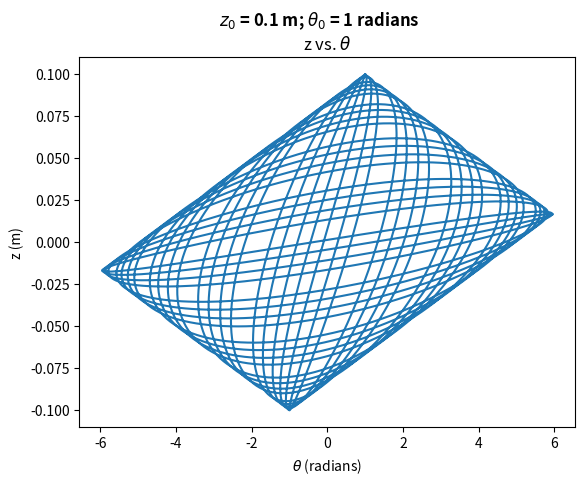
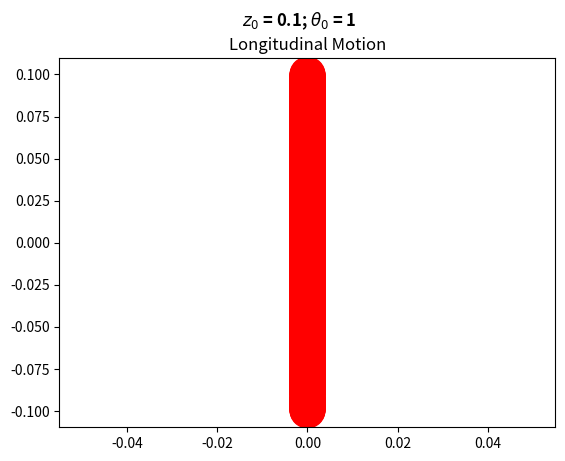
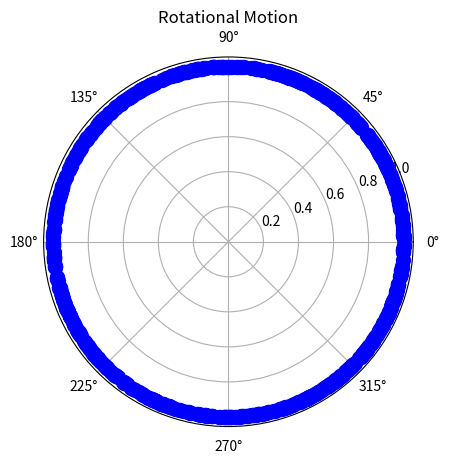
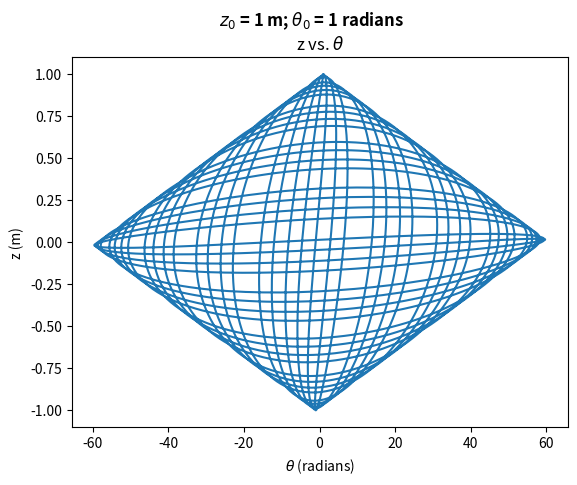
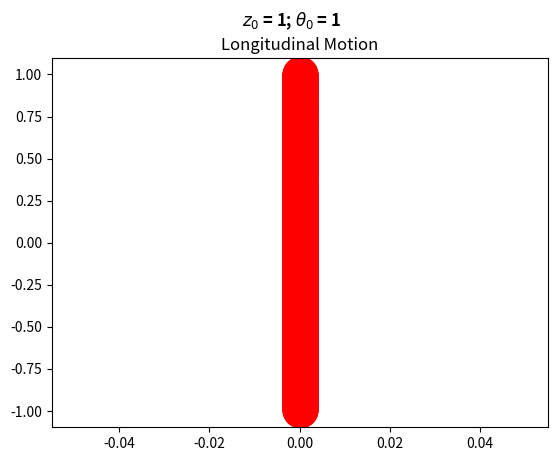
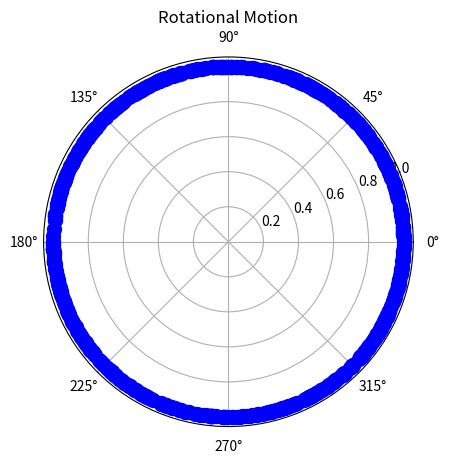
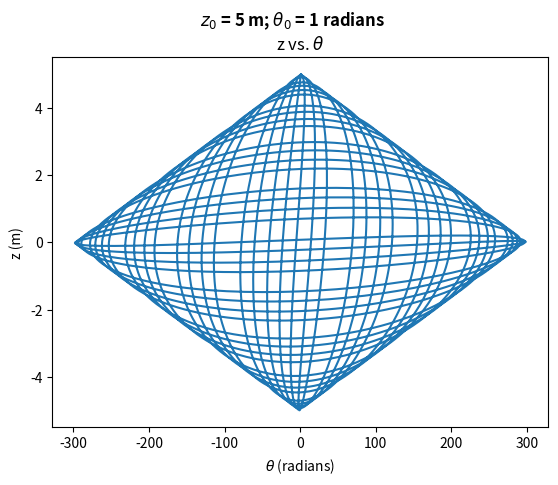
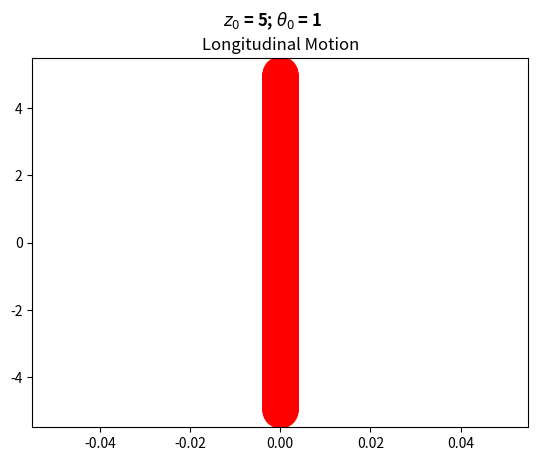
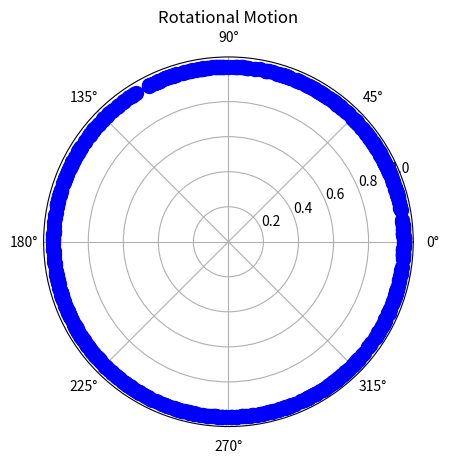
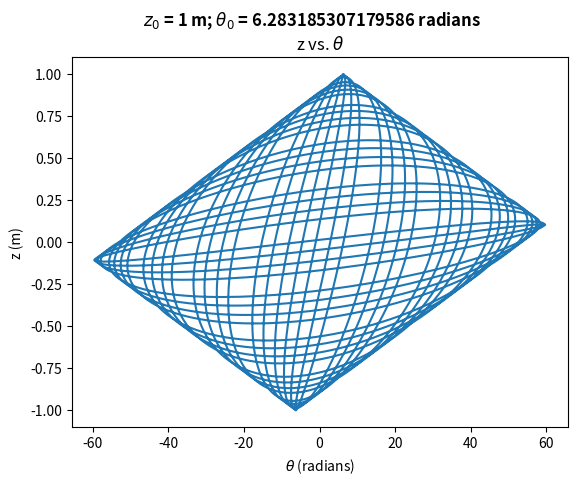
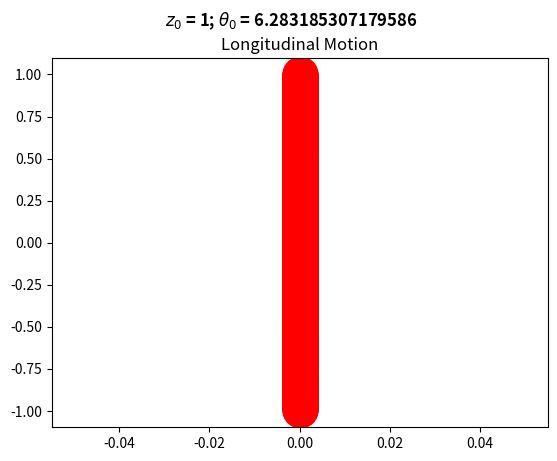
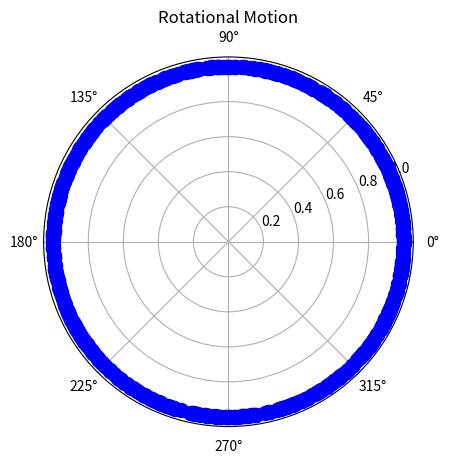
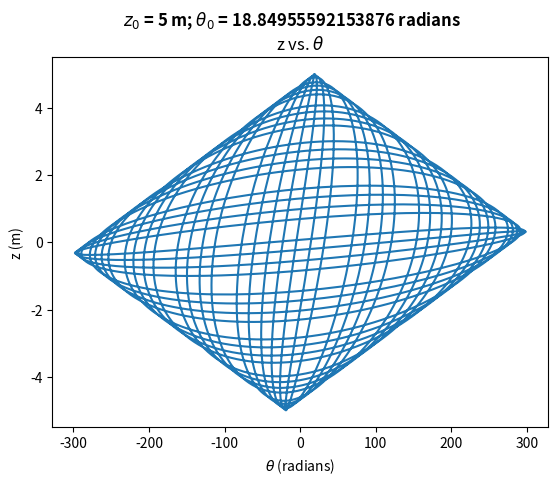
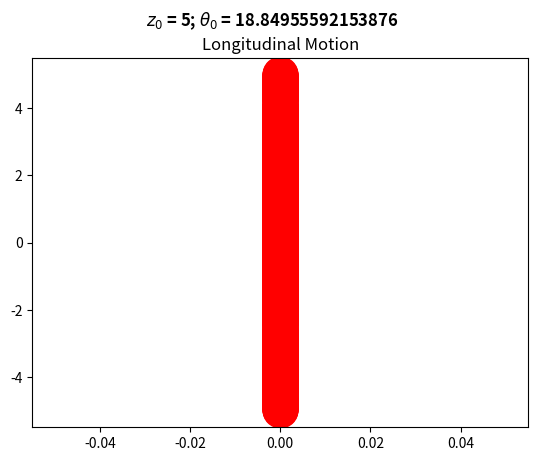
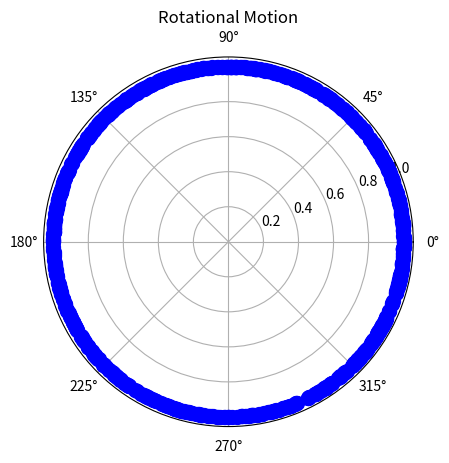

Here is the Python script that generated these plots, in order:
# -*- coding: utf-8 -*-
"""
Created on Thu Apr 23 00:01:15 2020

@author: Rokka
"""

import numpy as np
import matplotlib.pyplot as plt
import matplotlib.animation as animation

class Wilberforce:
    #omega_z = omega_theta = omega
    def __init__(self,z0,theta0,v0,rv0): #z0,theta0 = initial conditions, spring constants,omega = oscillation freq.
        self.z = z0                      #initial z
        self.theta = theta0              #initial theta
        self.v = v0                      #initial longitudinal velocity
        self.rv = rv0                    #initial rotational velocity
        self.k = 2.8                     #longitudinal spring constant
        self.delta = 7.86e-4             #torsional spring constant
        self.m = 0.5164                  #mass (kg)
        self.I = 1.45e-4                 #moment of Inertia
        self.epsilon = 9.27e-3           #coupling constant  (Berg & Marshall)
        
        self.omega2 = self.k/self.m      #k/m = I/delta
        self.alpha = self.epsilon/(2*self.delta)
        self.beta = self.epsilon/(2*self.k)
        
        self.z_array = []
        self.theta_array = []
        self.v_array = []
        self.rv_array = []
        self.time = []
    
    def F(self,z,theta,v,rv,t):              #returns zdot, zdouble-dot, theta-dot, theta-double-dot (dimensionless)
        return np.array([v/self.omega2, -z - (self.beta*theta), rv/self.omega2, -theta - (self.alpha*z)])       

    def rk4_step(self,F,z,theta,v,rv,t):     #rk4 copied from Lab 8 (modified for Wilberforce pend.)
        k1 = dt*F(z,theta,v,rv,t)         
        k2 = dt*F(z + 0.5*k1[0], theta + 0.5*k1[2],v + 0.5*k1[1],rv + 0.5*k1[3],t+dt/2)
        k3 = dt*F(z + 0.5*k2[0], theta + 0.5*k2[2],v + 0.5*k2[1],rv + 0.5*k2[3],t+dt/2)
        k4 = dt*F(z + k3[0], theta + k3[2],v + k3[1],rv + k3[3],t+dt)
        z = z + (k1[0] + 2*k2[0] + 2*k3[0] + k4[0])/6.
        v = v + (k1[1] + 2*k2[1] + 2*k3[1] + k4[1])/6.
        theta = theta + (k1[2] + 2*k2[2] + 2*k3[2] + k4[2])/6.
        rv = rv + (k1[3] + 2*k2[3] + 2*k3[3] + k4[3])/6.
        return np.array(z),np.array(v),np.array(theta),np.array(rv)
    
    def pendulum(self,tfinal,dt):           #like rk4_chain function in lab 8
        t = 0.0
        while t < tfinal+dt:
            zn = self.z
            thetan = self.theta
            vn = self.v
            rvn = self.rv
            self.time.append(t/self.omega2)
            self.z_array.append(self.z)
            self.v_array.append(self.v)
            self.theta_array.append(self.theta)
            self.rv_array.append(self.rv)
            self.z,self.v,self.theta,self.rv = self.rk4_step(self.F,zn,thetan,vn,rvn,t)           
            t = t + dt    
            
    def energy(self,):                 #E = kinetic + potential    
        ve = np.array(self.v_array)    
        rve = np.array(self.rv_array)  
        ze = np.array(self.z_array)
        thee = np.array(self.theta_array)
        self.El = (0.5)*self.m*(ve**2) + (0.5)*self.k*(ze**2)            #(1/2)mv^2 + (1/2)kz^2
        self.Er = (0.5)*self.I*(rve**2) + (0.5)*self.delta*(thee**2)     #(1/2)I(vr)^2 + (1/2)(delta)(theta)^2
        self.Etot = self.El + self.Er                                    #Combined Energy
        return np.array(self.El), np.array(self.Er), np.array(self.Etot)
    
    def plot_motion(self):
#        #plots the z & theta vs. time graph (w/ shared time axis)
#        #Not my code; from Wilberforce pend. on "scipython.com" blog
#        fig, ax_z = plt.subplots(1,1,figsize=(12,3))
#        l_z, = ax_z.plot(self.time,self.z_array,'g', label=r'$z$')
#        ax_z.set_xlabel('time (sec)')
#        ax_z.set_ylabel(r'$z$ (m)')
#        ax_theta = ax_z.twinx()
#        l_theta, = ax_theta.plot(self.time, self.theta_array,'orange',label=r'$\theta$')
#        ax_theta.set_ylabel(r'$\theta$ (radians)')
#        lines = (l_z, l_theta)
#        labels = [line.get_label() for line in lines]
#        plt.legend(lines, labels,loc ='upper left',bbox_to_anchor=(0,1.0))
#        plt.title("Motion")
#        #-----------------------------------------------------------
        #plots z vs. theta
        plt.figure()
        plt.plot(self.theta_array,self.z_array)
        plt.xlabel("$\\theta$ (radians)")
        plt.ylabel("z (m)")
        plt.title("z vs. $\\theta$")
    
    def plot_energy(self,):     
        [El,Er,Etot] = self.energy()
        plt.figure()
        plt.plot(self.time,Etot)
        plt.ylim(0,np.max(Etot)*2.5)
        plt.title("Combined Total Energy (Longitudinal + Torsional)")
        plt.xlabel("time (sec)")
        plt.ylabel("Energy (J)")
        plt.figure()
        plt.plot(self.time,El,label= "Longitudinal ($z$)")
        plt.plot(self.time,Er,label= "Tortional ($\\theta$)")
        plt.legend(loc ='upper left',bbox_to_anchor=(1.0,1.0))
        plt.title("Separate Energies")
        plt.xlabel("time (sec)")
        plt.ylabel("Energy (J)")
        
    def normal_modes(self):
        self.omega = np.sqrt(self.omega2)
        denom = 4*self.omega*np.sqrt(self.m*self.I)
        self.nm1 = self.omega + self.epsilon/denom
        self.nm2 = self.omega - self.epsilon/denom
        nmb = np.max(self.theta_array)
        plt.text(nmb+(nmb/2), 0.01,"Normal Modes: \nmode 1 = "+str(self.nm1)+" rad/s \nmode 2 ="+str(self.nm2)+" rad/s")

    def animate(self,nstep):
        theta = np.array(self.theta_array)
        lines1=[]
        lines2=[]
        fig1, ax = plt.subplots()
        fig2, ax2 = plt.subplots(subplot_kw={'projection': 'polar'})
        for a in range(0,int(len(self.time)),nstep):
            p1 = ax.plot(0.,self.z_array[a],'ro', markersize=25)
            p2 = ax2.plot(theta[a], np.ones(len(self.time))[a], 'bo', \
                            # theta[a] + np.pi, np.ones(len(self.time))[a], 'go', \
                            # theta[a] + np.pi/2, np.ones(len(self.time))[a], 'co', \
                            # theta[a] - np.pi/2, np.ones(len(self.time))[a], 'yo', \
                          markersize =10)
            lines1.append(p1)
            lines2.append(p2)
        ax.set_title("Longitudinal Motion")
        ax2.set_title("Rotational Motion")
        fig1.suptitle("$z_0$ = "+str(self.z_array[0])+"; $\\theta_0$ = "+str(self.theta_array[0]), fontweight='bold')
        ani = animation.ArtistAnimation(fig1, lines1, interval=5)
        anim = animation.ArtistAnimation(fig2, lines2, interval=5)
        plt.show()
        
#===============================================================================================================
        

z0_4 =     [0.1,1,5,1,5]
theta0_4 = [1,1,1,2*np.pi,6*np.pi]             
v0 = 0
rv0 = 0

T = 150        
tfinal = T*2
dt = 0.1
#=============================================================================
for i in range(len(z0_4)):
    WF4 = Wilberforce(z0_4[i],theta0_4[i],v0,rv0)
    WF4.pendulum(tfinal,dt)
    WF4.plot_motion()
    plt.suptitle("$z_0$ = "+str(z0_4[i])+" m; $\\theta_0$ = "+str(theta0_4[i])+" radians", fontweight='bold')
    WF4.animate(4)
    
#-----------------------------------------------------------------------------
    
z0 = 0
theta0_5 = 0             
v0_5 =  [0,1,5,5]
rv0_5 = [1,1,1,2]


#==============================================================================
#for j in range(len(v0_5)):
#    WF5 = Wilberforce(z0,theta0_5,v0_5[j],rv0_5[j])
#    WF5.pendulum(tfinal,dt)
#    WF5.plot_motion()
#    plt.suptitle("$v_0$ = "+str(v0_5[j])+" m/s; $vr_0$ = "+str(rv0_5[j]) +" rad/s", fontweight='bold')
#    WF5.animate(4)

#------------------------------------------------------------------------------